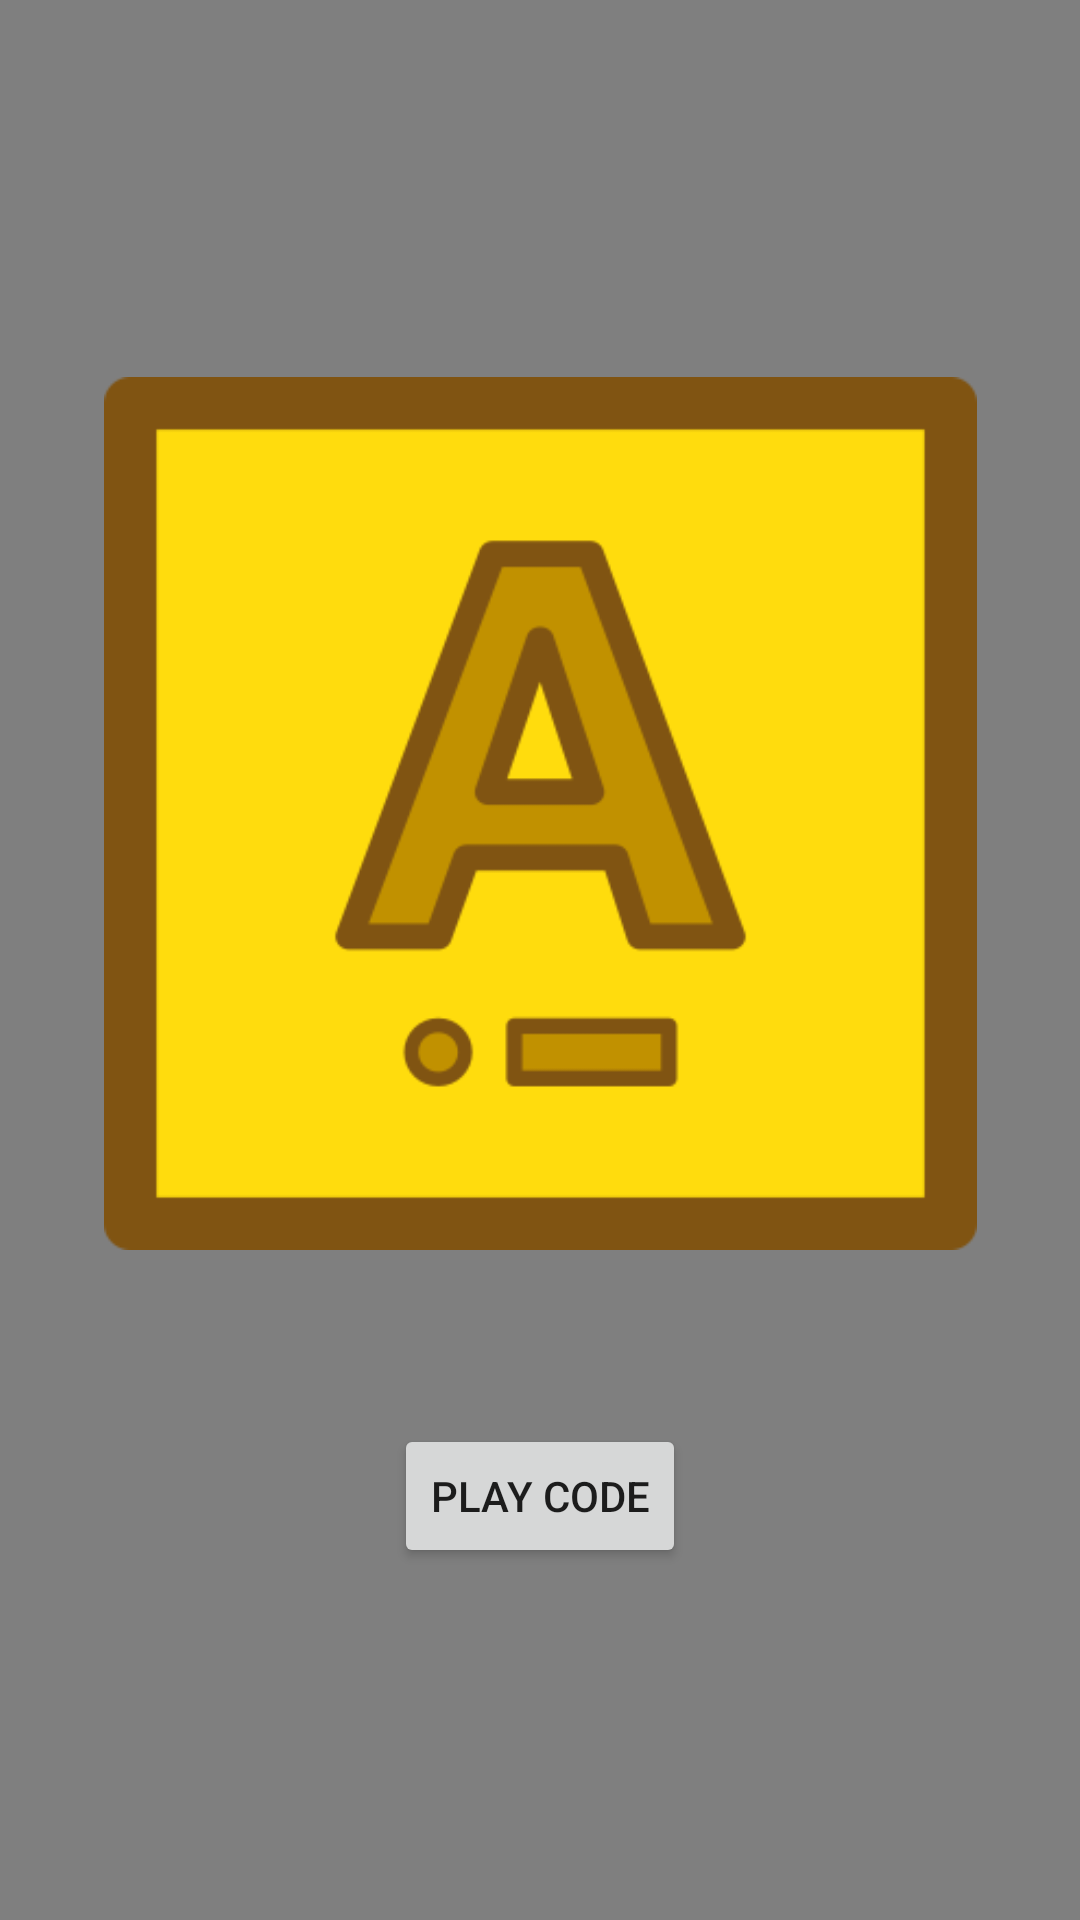

Write the Android layout XML for this screen, with the resource values it uses.
<!-- AndroidManifest.xml: application theme Theme.MorseCode.NoActionBar -->
<!-- res/layout/dialog_layout.xml -->
<LinearLayout xmlns:android="http://schemas.android.com/apk/res/android"
    xmlns:app="http://schemas.android.com/apk/res-auto"
    xmlns:tools="http://schemas.android.com/tools"
    android:layout_width="match_parent"
    android:layout_height="match_parent"
    android:orientation="vertical">

    <androidx.constraintlayout.widget.ConstraintLayout
        android:layout_width="match_parent"
        android:layout_height="match_parent">

        <View
            android:layout_width="match_parent"
            android:layout_height="match_parent"
            android:background="#80000000" />


        <ImageView
            android:id="@+id/a_morse_img"
            android:layout_width="291dp"
            android:layout_height="352dp"
            android:scaleType="centerInside"
            android:src="@drawable/amorse"
            app:layout_constraintBottom_toBottomOf="parent"
            app:layout_constraintEnd_toEndOf="parent"
            app:layout_constraintStart_toStartOf="parent"
            app:layout_constraintTop_toTopOf="parent"
            app:layout_constraintVertical_bias="0.32999998" />

        <Button
            android:id="@+id/play_button"
            android:layout_width="wrap_content"
            android:layout_height="wrap_content"
            android:layout_gravity="center"
            android:text="Play Code"
            app:layout_constraintBottom_toBottomOf="parent"
            app:layout_constraintEnd_toEndOf="parent"
            app:layout_constraintStart_toStartOf="parent"
            app:layout_constraintTop_toBottomOf="@+id/a_morse_img"
            app:layout_constraintVertical_bias="0.19" />
    </androidx.constraintlayout.widget.ConstraintLayout>

</LinearLayout>
<!-- resources referenced by this layout -->
<resources>
  <!-- drawable amorse: png bitmap (drawable, 9885 bytes) -->
  <style name="Theme.MorseCode.NoActionBar">
          <item name="windowActionBar">false</item>
          <item name="windowNoTitle">true</item>
      </style>
</resources>
